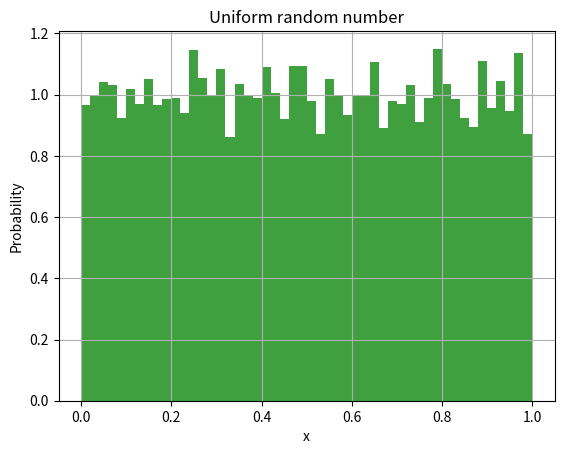

Source code (Python):
#! /usr/bin/env python

import sys
import numpy as np
import matplotlib.pyplot as plt

if __name__ == "__main__":
    if '-h' in sys.argv or '--help' in sys.argv:
        print ("Usage: %s [-seed number]" % sys.argv[0])
        print
        sys.exit(1)

    # Fixing random state for reproducibility
    np.random.seed(5555)

    if '-seed' in sys.argv:
        p = sys.argv.index('-seed')
        seed = sys.argv[p+1]
        np.random.seed(5555)

    # data
    x = np.random.rand(10000)

    # the histogram of the data
    n, bins, patches = plt.hist(x, 50, density=True, facecolor='g', alpha=0.75)

    plt.xlabel('x')
    plt.ylabel('Probability')
    plt.title('Uniform random number')
    plt.grid(True)
    plt.show()
